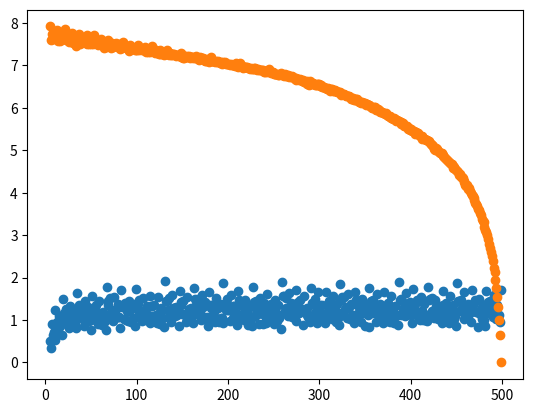

This figure's Python source:
import numpy as np

class event:
    def __init__(self, name, arrival_time):
        self.name = name
        self.arrival_time = arrival_time
    def __lt__(self, other):
        return self.arrival_time < other.arrival_time
    def __gt__(self, other):
        return self.arrival_time > other.arrival_time

    def __str__(self):
        return f'({self.name}, {self.arrival_time})'

class ped_event(event):
    def __init__(self, name, arrival_time, id):
        super().__init__(name, arrival_time)
        self.id = id

class node:
    def __init__(self, event, l = None, r = None, parent = None):
        self.event = event
        self.l = l
        self.r = r
        self.parent = parent
    def add_l(self, node):
        self.l = node
    def add_r(self, node):
        self.r = node
    def __lt__(self, other):
        return self.event < other.event

class event_list:

    count_iter = 0

    def __init__(self):
        self.heap = np.empty(10, dtype=event)
        self.size_inc = 10
        self.to_insert = 0
    def child_l(self, i):
        return 2*i + 1
    def child_r(self, i):
        return 2*i + 2
    def parent(self, i):
        return int(np.floor((i - 1) / 2))

    def length(self):
        return len(self.heap)

    def insert(self, event):
        #check first if array needs to padded
        if self.to_insert == self.heap.shape[0]:
            self.heap = np.pad(self.heap, [(0, self.size_inc)], mode='constant', constant_values = None)
        self.heap[self.to_insert] = event
        index = self.to_insert
        self.to_insert += 1
        parent_index = self.parent(index)
        while parent_index >= 0 and self.heap[parent_index] > self.heap[index]:
            #print(self.heap[index], self.heap[parent_index])
            event_list.count_iter += 1
            #print(event_list.count_iter)
            to_swap = self.heap[parent_index]
            self.heap[parent_index] = self.heap[index]
            self.heap[index] = to_swap
            index = parent_index
            parent_index = self.parent(index)
    def next(self):
        to_return = self.heap[0]
        self.heap[0] = self.heap[self.to_insert - 1]
        self.to_insert -= 1
        self.heap[self.to_insert] = None
        index = 0
        r = self.child_r(index)
        l = self.child_l(index)
        while (l < len(self.heap) and self.heap[l] != None and self.heap[index] > self.heap[l]) or (r < len(self.heap) and self.heap[r] != None and self.heap[index] > self.heap[r]):
            event_list.count_iter += 1
            to_swap = None
            if self.heap[r] == None or self.heap[l] < self.heap[r]:
                to_swap = l
            else:
                to_swap = r
            temp = self.heap[to_swap]
            self.heap[to_swap] = self.heap[index]
            self.heap[index] = temp
            index = to_swap
            l = self.child_l(index)
            r = self.child_r(index)
        return to_return
    def __str__(self):
        s = '['
        for event in self.heap:
            s += f'{event.__str__()}, '
        s = s[:-2]
        s += ']'
        return s
            
    
#test_event = event("test", 5)

#orig = node(test_event, 'l', 'r', 'p')
#maybe_copy = orig
#maybe_copy.parent = None

#print(orig.parent, maybe_copy.parent)


#heap = np.empty(50, dtype=node)
#print(heap)

#print(np.floor((3 - 1) / 2))
#test_array = np.array([1,2,3,4,5])
#print(np.pad(test_array, [(0, 3)], mode = 'constant', constant_values = -1))

#event_array = np.array([test_event, test_event, test_event], dtype = event)
#print(np.pad(event_array, [(0, 3)], mode = 'constant', constant_values = None))

#test_event = event("test", Uniform(0, 50))
#test_list = event_list()
#test_list.insert(test_event)
#print(test_list)
#events = [event("test", 20), event("test", 30), event("test", 60), event("test", 20), event("test", 1)]

import random
def Uniform(a = 2.6,b = 4.1, x = -1):
    if x == -1:
        x = random.random()
    return a + (b - a) * x


num_runs = 1000


num = 500
avg_iter = 0

all_inserts = []
all_nexts = []

inserts = []
nexts = []
elements = []
#for event in events:
for run in range(5, num_runs):
    #elements.append(run)
    test_event = event("test", Uniform(0, 50))
    test_list = event_list()
    test_list.insert(test_event)
    print(run)
    inserts = []
    nexts = []
    for x in range(5, num):
        event_list.count_iter = 0
        test_list.insert(event("test", Uniform(0, 50)))
        #avg_iter = avg_iter + (1/(x + 1)) * (event_list.count_iter - avg_iter)        
        inserts.append(event_list.count_iter)
        #print(event_list.count_iter)
        #print(test_list)
    #
    all_inserts.append(inserts)

    avg_iter = 0
    for x in range(5, num):
        event_list.count_iter = 0
        test_list.next()
        #avg_iter = avg_iter + (1/(x + 1)) * (event_list.count_iter - avg_iter)
        nexts.append(event_list.count_iter)
    #    print(test_list)
    all_nexts.append(nexts)

#print(len(inserts), len(nexts), len(elements))
avg_inserts = []
avg_nexts = []

for x in range(5, num):
    x = x - 5
    avg_insert = 0
    avg_next = 0
    for i in range(len(all_inserts)):
        #print(all_inserts[i], x, all_inserts[i][x])
        avg_insert = avg_insert + (1/(i + 1)) * (all_inserts[i][x] - avg_insert)
        avg_next = avg_next + (1/(i + 1)) * (all_nexts[i][x] - avg_next)
    avg_inserts.append(avg_insert)
    avg_nexts.append(avg_next)


import matplotlib.pyplot as plt

elements = [x for x in range(5, num)]

plt.scatter(elements, avg_inserts)

plt.show()

plt.scatter(elements, avg_nexts)

plt.show()
